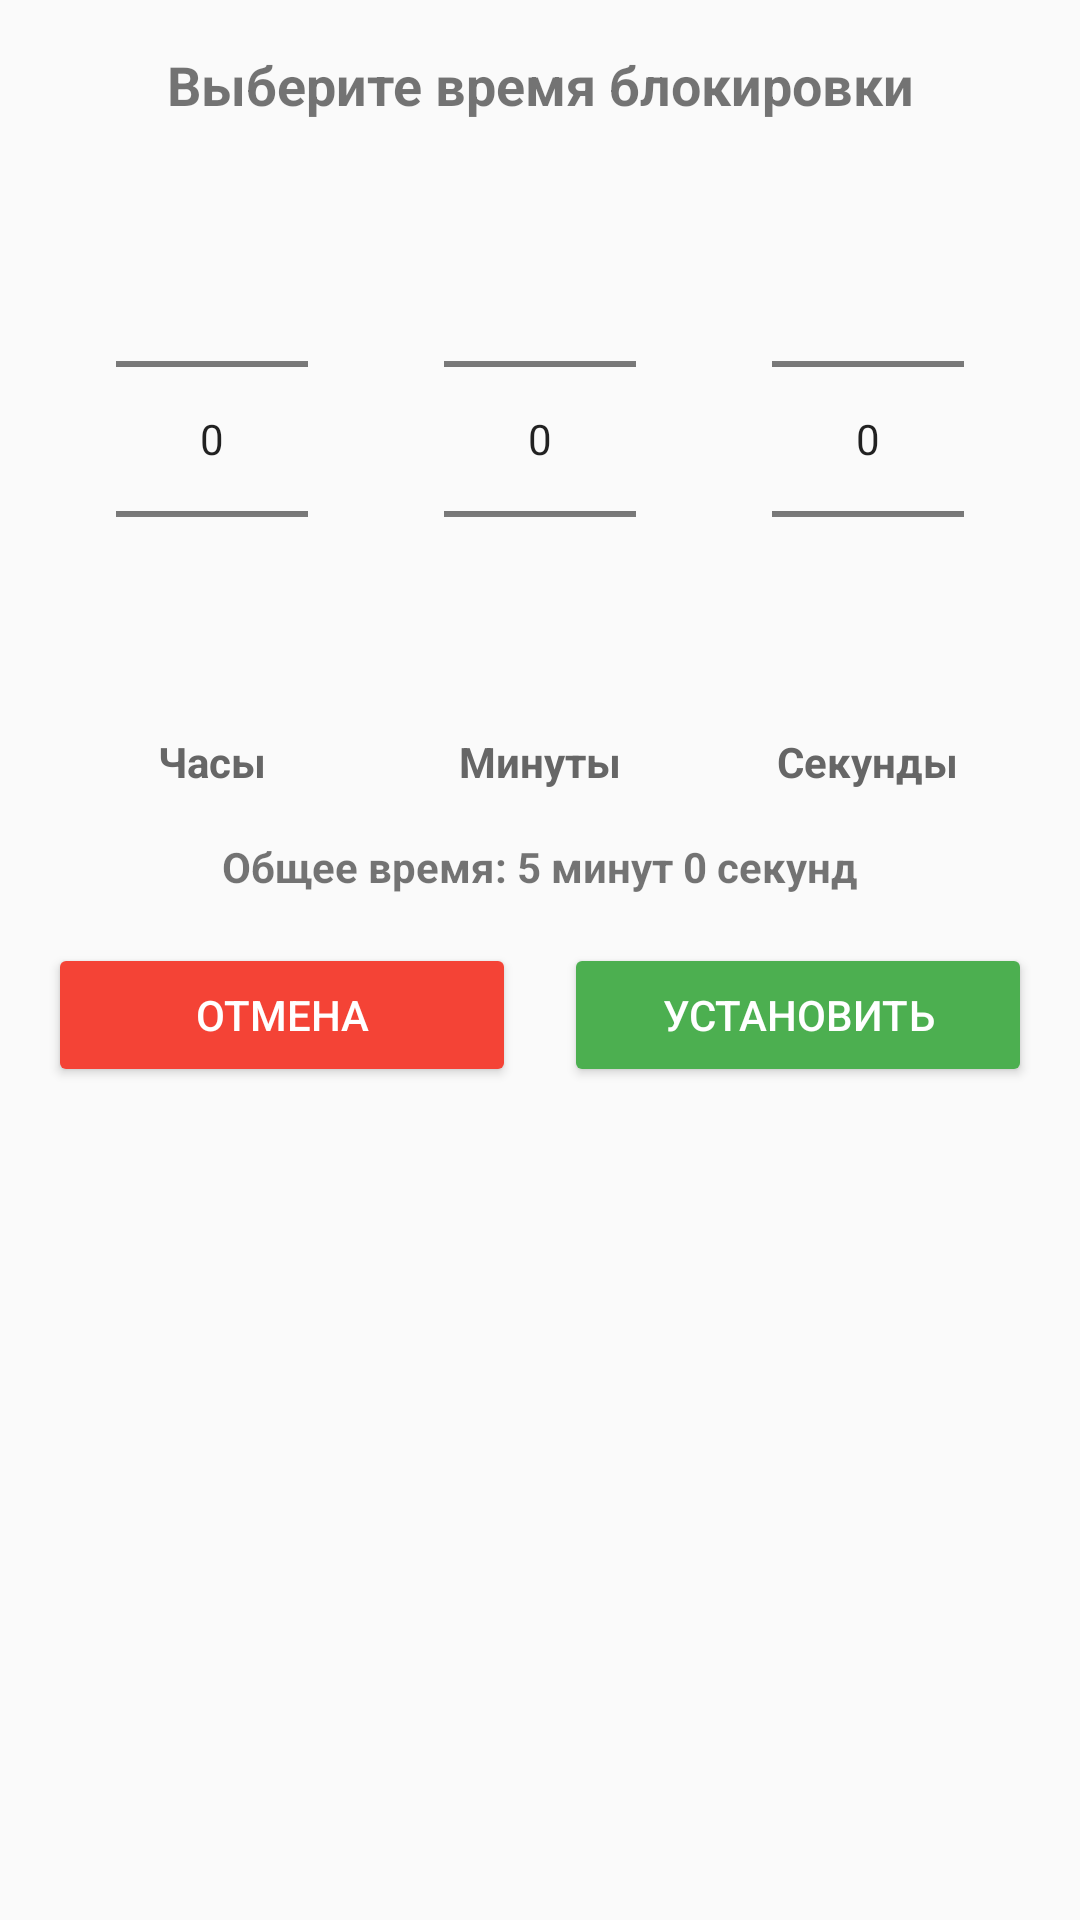

This screen was rendered from an Android layout file. Write that file and the resources it references.
<!-- AndroidManifest.xml: application theme Theme.AppCompat.Light.DarkActionBar -->
<!-- res/layout/dialog_time_picker.xml -->
<?xml version="1.0" encoding="utf-8"?>
<LinearLayout xmlns:android="http://schemas.android.com/apk/res/android"
    android:layout_width="match_parent"
    android:layout_height="wrap_content"
    android:orientation="vertical"
    android:padding="16dp">

    
    <TextView
        android:layout_width="match_parent"
        android:layout_height="wrap_content"
        android:text="Выберите время блокировки"
        android:textSize="18sp"
        android:textStyle="bold"
        android:gravity="center"
        android:layout_marginBottom="16dp" />

    
    <LinearLayout
        android:layout_width="match_parent"
        android:layout_height="wrap_content"
        android:orientation="horizontal"
        android:gravity="center"
        android:layout_marginBottom="16dp">

        
        <LinearLayout
            android:layout_width="0dp"
            android:layout_height="wrap_content"
            android:layout_weight="1"
            android:orientation="vertical"
            android:gravity="center">

            <NumberPicker
                android:id="@+id/hourPicker"
                android:layout_width="wrap_content"
                android:layout_height="wrap_content" />

            <TextView
                android:layout_width="wrap_content"
                android:layout_height="wrap_content"
                android:text="Часы"
                android:textSize="14sp"
                android:textColor="#666"
                android:layout_marginTop="8dp"
                android:textStyle="bold" />

        </LinearLayout>

        
        <LinearLayout
            android:layout_width="0dp"
            android:layout_height="wrap_content"
            android:layout_weight="1"
            android:orientation="vertical"
            android:gravity="center">

            <NumberPicker
                android:id="@+id/minutePicker"
                android:layout_width="wrap_content"
                android:layout_height="wrap_content" />

            <TextView
                android:layout_width="wrap_content"
                android:layout_height="wrap_content"
                android:text="Минуты"
                android:textSize="14sp"
                android:textColor="#666"
                android:layout_marginTop="8dp"
                android:textStyle="bold" />

        </LinearLayout>

        
        <LinearLayout
            android:layout_width="0dp"
            android:layout_height="wrap_content"
            android:layout_weight="1"
            android:orientation="vertical"
            android:gravity="center">

            <NumberPicker
                android:id="@+id/secondPicker"
                android:layout_width="wrap_content"
                android:layout_height="wrap_content" />

            <TextView
                android:layout_width="wrap_content"
                android:layout_height="wrap_content"
                android:text="Секунды"
                android:textSize="14sp"
                android:textColor="#666"
                android:layout_marginTop="8dp"
                android:textStyle="bold" />

        </LinearLayout>

    </LinearLayout>

    
    <TextView
        android:id="@+id/tvTotalTime"
        android:layout_width="match_parent"
        android:layout_height="wrap_content"
        android:text="Общее время: 5 минут 0 секунд"
        android:textSize="14sp"
        android:gravity="center"
        android:layout_marginBottom="16dp"
        android:textStyle="bold" />

    
    <LinearLayout
        android:layout_width="match_parent"
        android:layout_height="wrap_content"
        android:orientation="horizontal"
        android:gravity="center">

        <Button
            android:id="@+id/btnCancel"
            android:layout_width="0dp"
            android:layout_height="wrap_content"
            android:layout_weight="1"
            android:text="Отмена"
            android:layout_marginEnd="8dp"
            android:backgroundTint="#F44336"
            android:textColor="@android:color/white" />

        <Button
            android:id="@+id/btnSet"
            android:layout_width="0dp"
            android:layout_height="wrap_content"
            android:layout_weight="1"
            android:text="Установить"
            android:layout_marginStart="8dp"
            android:backgroundTint="#4CAF50"
            android:textColor="@android:color/white" />

    </LinearLayout>

</LinearLayout>
<!-- resources referenced by this layout -->
<resources>

</resources>
